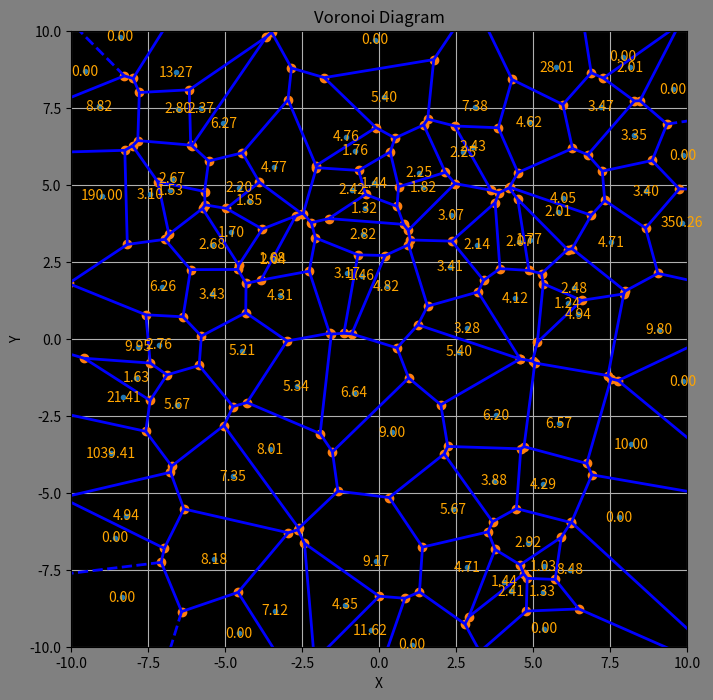

The matplotlib source for this figure:
import random
import matplotlib.pyplot as plt
from scipy.spatial import Voronoi, voronoi_plot_2d
from scipy.spatial import Delaunay
import numpy as np
from scipy.spatial import ConvexHull

def generate_points(n, radius, shape_toggle = 0):
    points = []
    while len(points) < n:
        x = random.uniform(-radius, radius)
        y = random.uniform(-radius, radius)
        if (x*x + y*y) <= radius*radius or shape_toggle == 1:  # Check if point is within the circle, if not then it skips it
            points.append((x, y))

    return points

def display_points(points, radius):
    x_values = [point[0] for point in points]
    y_values = [point[1] for point in points]
    
    plt.scatter(x_values, y_values)
    plt.xlim(-(radius+2), (radius+2)) #the +1 is just to zoom out a bit more than the radius of the circle
    plt.ylim(-(radius+2), (radius+2))
    plt.xlabel('X')
    plt.ylabel('Y')
    plt.title(f'{len(points)} Points in Circle of Radius {radius}')
    plt.grid(True)
    plt.gca().set_aspect('equal')
    plt.show()
    
#generate the points
points = np.array([[0, 0], [0, 1], [0, 2], [1, 0], [1, 1], [1, 2],
                   [2, 0], [2, 1], [2, 2]]) #grid point pattern
points = generate_points(100, 10, 1)
def generate_custom_grid(x_resolution, y_resolution, grid_size):
    points = []
    for i in range(x_resolution):
        for j in range(y_resolution):
            x = i * grid_size / (x_resolution - 1)
            y = j * grid_size / (y_resolution - 1)
            points.append([x, y])
    return np.array(points)
#points = generate_custom_grid(3,3,8)


vor = Voronoi(points)



# Calculate the cell areas
areas = {}
valid_regions = set(filter(lambda x: x != -1 and len(vor.regions[x]) > 0, vor.point_region))
for region_index in valid_regions:
    region = vor.regions[region_index]
    if -1 in region:
        areas[region_index] = 0 # sets the area to 0 if region contains an index -1, meaning infinite region
    else:
        polygon = [vor.vertices[i] for i in region] #retrieves the verts of the current region
        area = 0.5 * abs(sum(x0*y1 - x1*y0 for ((x0, y0), (x1, y1)) in zip(polygon, polygon[1:] + [polygon[0]])))
        areas[region_index] = area #above line calculates area using shoelace algo


# Plot the Voronoi diagram
fig = plt.figure(figsize=(8, 8), facecolor ="gray")  # Adjust the figure size as needed
ax = fig.add_subplot(111, aspect='equal')
ax.set_facecolor("black")
voronoi_plot_2d(vor, ax=ax, line_colors = "blue", line_width = 2, point_colors = "blue")
plt.xlim(-(10), (10))
plt.ylim(-(10), (10))
plt.xlabel('X')
plt.ylabel('Y')
plt.title("Voronoi Diagram")
plt.grid(True)
plt.gca().set_aspect('equal')

# Display the areas as text
for i, point in enumerate(vor.points):
    region_index = vor.point_region[i]
    if region_index in valid_regions:
        polygon = [vor.vertices[j] for j in vor.regions[region_index]]
        x, y = point
        area = areas[region_index]
        ax.text(x, y, f"{area:.2f}", ha='center', va='center', color='orange') #the .2f is the decimal precision, only for the displaying text tho, calculated area stays the same
plt.show()




#display_points(points, 10)
#print(vor.vertices) #vertex positions of vertices created by the voronoi diagram for example:
#[[0.5 0.5] [0.5 1.5] [1.5 0.5] [1.5 1.5]]
#print(vor.regions) #vertex id's of each region, for example [0,1,3,2] which is a square (also can output -1
# which means that point is just at infinity)
#print(vor.points) #all the point positions you input for the voronoi function, so from vor = Voronoi(points) it is the "points"
#print(vor.point_region) #all region id's: [1 3 2 8 7 9 6 4 5]
#print(vor.max_bound)
#print(vor.min_bound)
#print(vor.ndim)
#print(vor.npoints)

#print(areas)


